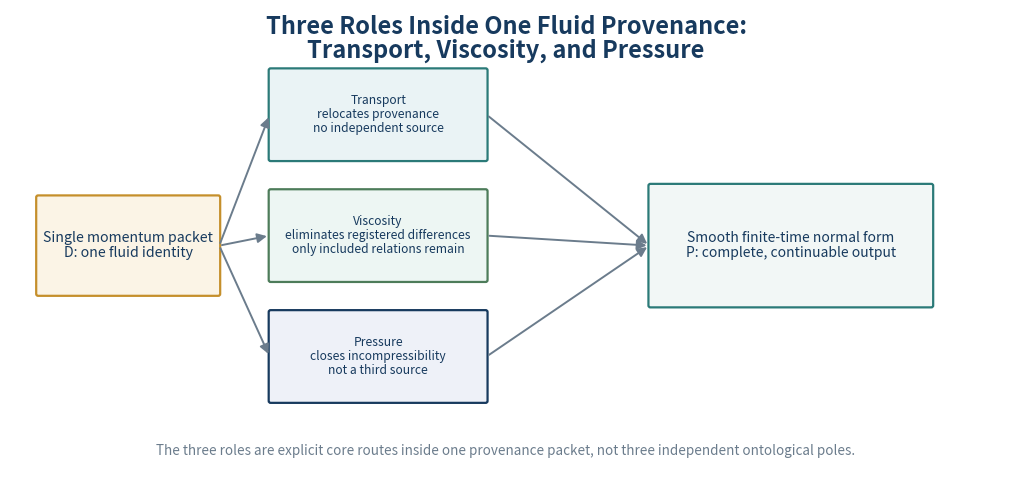

The script that saved this image: (Note: this script raises an exception after producing the figure.)
from pathlib import Path
import matplotlib
matplotlib.use('Agg')
import matplotlib.pyplot as plt
from matplotlib.patches import FancyBboxPatch, FancyArrowPatch

OUT=Path('/mnt/data/navier_mesh80_work/figures')
NAVY='#173A5E'; TEAL='#2B7A78'; GOLD='#C58F2B'; LIGHT='#EAF3F5'; CREAM='#FBF4E6'; GREY='#6B7C8C'; GREEN='#4D7C5A'; WHITE='#FFFFFF'

def save(fig,name):
    fig.savefig(OUT/name, dpi=260, bbox_inches='tight', facecolor='white')
    plt.close(fig)

def box(ax,x,y,w,h,text,fc=LIGHT,ec=NAVY,fontsize=9.0,lw=1.6):
    p=FancyBboxPatch((x,y),w,h,boxstyle='round,pad=0.012,rounding_size=0.025',facecolor=fc,edgecolor=ec,linewidth=lw)
    ax.add_patch(p)
    ax.text(x+w/2,y+h/2,text,ha='center',va='center',fontsize=fontsize,color=NAVY,linespacing=1.08)
    return p

def arrow(ax,start,end,color=GREY,lw=1.4):
    a=FancyArrowPatch(start,end,arrowstyle='-|>',mutation_scale=14,linewidth=lw,color=color)
    ax.add_patch(a)
    return a

# Figure 2 - three roles, enlarged and rewrapped
fig,ax=plt.subplots(figsize=(12.8,6.0)); ax.set_xlim(0,12.8); ax.set_ylim(0,6.0); ax.axis('off')
ax.text(6.4,5.62,'Three Roles Inside One Fluid Provenance:\nTransport, Viscosity, and Pressure',ha='center',va='center',fontsize=17.0,color=NAVY,weight='bold',linespacing=1.0)
box(ax,0.35,2.30,2.35,1.28,'Single momentum packet\nD: one fluid identity',fc=CREAM,ec=GOLD,fontsize=10.2)
role_x=3.35; role_w=2.8; role_h=1.18
role_data=[
    (4.05,'Transport\nrelocates provenance\nno independent source',LIGHT,TEAL),
    (2.48,'Viscosity\neliminates registered differences\nonly included relations remain','#EDF6F3',GREEN),
    (0.91,'Pressure\ncloses incompressibility\nnot a third source','#EEF1F8',NAVY),
]
for y,txt,fc,ec in role_data:
    box(ax,role_x,y,role_w,role_h,txt,fc=fc,ec=ec,fontsize=8.7)
out_x=8.25; out_w=3.65; out_y=2.15; out_h=1.58
box(ax,out_x,out_y,out_w,out_h,'Smooth finite-time normal form\nP: complete, continuable output',fc='#F2F7F6',ec=TEAL,fontsize=10.0)
for y,_,_,_ in role_data:
    cy=y+role_h/2
    arrow(ax,(2.70,2.94),(role_x,cy))
    arrow(ax,(role_x+role_w,cy),(out_x,out_y+out_h/2))
ax.text(6.4,0.18,'The three roles are explicit core routes inside one provenance packet, not three independent ontological poles.',ha='center',va='bottom',fontsize=9.7,color=GREY)
save(fig,'fig2_roles_en.png')

# Figure 4 - proof chain with smaller text and more box width
fig,ax=plt.subplots(figsize=(14.5,4.9)); ax.set_xlim(0,14.5); ax.set_ylim(0,4.9); ax.axis('off')
ax.text(7.25,4.52,'The Non-Traditional 3D Navier-Stokes Proof Chain',ha='center',fontsize=18.0,color=NAVY,weight='bold')
steps=[
    'Smooth divergence-free\ninitial provenance\npacket',
    'Transport rearranges\nthe same\nprovenance',
    'Differences enter I\nand are explicitly\nregistered',
    'Viscosity eliminates\nmaximal unresolved\ndifferences',
    'Pressure closes\nincompressible\nK',
    'Smooth finite-time\nnormal\nform',
    'Open reuse for\nevery finite\nT',
]
box_w=1.72; gap=0.28; start=0.18; y=1.78; h=1.55
xs=[start+i*(box_w+gap) for i in range(7)]
for i,(x,txt) in enumerate(zip(xs,steps)):
    box(ax,x,y,box_w,h,txt,fc=LIGHT if i%2==0 else '#EDF6F3',ec=TEAL if i in [2,3,4] else NAVY,fontsize=7.6)
    if i<6:
        arrow(ax,(x+box_w,y+h/2),(xs[i+1],y+h/2),color=GOLD,lw=1.7)
ax.text(7.25,0.62,'finite object  →  explicit difference  →  endogenous elimination  →  no regeneration  →  continuation at every finite time',ha='center',fontsize=10.2,color=TEAL,weight='bold')
save(fig,'fig4_chain_en.png')

# Figure 5 - status layers with non-overlapping text
fig,ax=plt.subplots(figsize=(12.5,6.4)); ax.set_xlim(0,12.5); ax.set_ylim(0,6.4); ax.axis('off')
ax.text(6.25,6.0,'Three Status Layers:\nProof Body, Fidelity Compilation, and External Certification',ha='center',va='center',fontsize=17.0,color=NAVY,weight='bold',linespacing=1.0)
rows=[
    ('Semantic proof body','MESH8.0 internal\nco-provenance transport-viscosity\nsemantic closure','Completed\nin this report','#EDF6F3',TEAL),
    ('Classical fidelity\ncompilation','u, p, equations, smoothness,\nand global time mapped\ninterface by interface','Interfaces stated;\nindependent verification\npending',LIGHT,NAVY),
    ('External\ncertification','Peer review, formalization,\nand community confirmation','Not\ncompleted',CREAM,GOLD),
]
ys=[4.15,2.42,0.69]
for (head,desc,status,fc,ec),y in zip(rows,ys):
    box(ax,0.35,y,2.25,1.22,head,fc=fc,ec=ec,fontsize=9.5)
    box(ax,2.95,y,5.05,1.22,desc,fc=WHITE,ec=GREY,fontsize=8.8)
    box(ax,8.35,y,3.40,1.22,status,fc=fc,ec=ec,fontsize=8.8)
    arrow(ax,(2.60,y+0.61),(2.95,y+0.61),color=GREY,lw=1.2)
    arrow(ax,(8.00,y+0.61),(8.35,y+0.61),color=GREY,lw=1.2)
save(fig,'fig5_status_en.png')
print('English figures regenerated')
